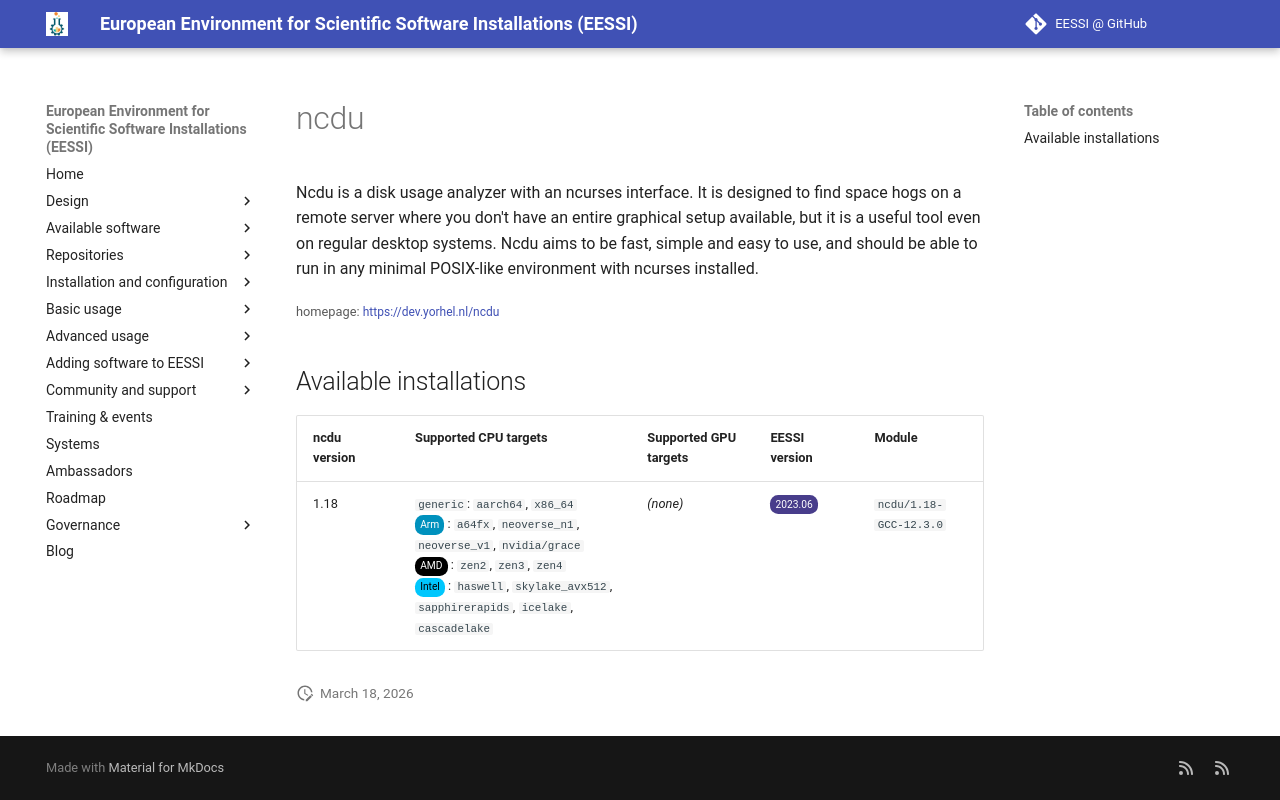

repository: EESSI/docs · page: available_software/detail/ncdu/index.html · generator: mkdocs

---
json_ld:
  '@context': https://schema.org
  '@type': SoftwareApplication
  applicationCategory: DeveloperApplication
  description: "Ncdu is a disk usage analyzer with an ncurses interface. It is designed\
    \ to find space hogs on a\n remote server where you don't have an entire graphical\
    \ setup available, but it is a useful tool even on regular\n desktop systems.\
    \ Ncdu aims to be fast, simple and easy to use, and should be able to run in any\
    \ minimal POSIX-like\n environment with ncurses installed."
  license: Not confirmed
  name: ncdu
  offers:
    '@type': Offer
    price: 0
  operatingSystem: LINUX
  review:
    '@type': Review
    author:
      '@type': Organization
      name: EESSI
    reviewBody: Application has been successfully made available on all architectures
      supported by EESSI
    reviewRating:
      '@type': Rating
      ratingValue: 5
  softwareRequirements: See https://www.eessi.io/docs/ for how to make EESSI available
    on your system
  softwareVersion: '[''1.18'']'
  url: https://dev.yorhel.nl/ncdu
---
# ncdu


Ncdu is a disk usage analyzer with an ncurses interface. It is designed to find space hogs on a
 remote server where you don't have an entire graphical setup available, but it is a useful tool even on regular
 desktop systems. Ncdu aims to be fast, simple and easy to use, and should be able to run in any minimal POSIX-like
 environment with ncurses installed.

<small>homepage: </small><span class="software-link">[https://dev.yorhel.nl/ncdu](https://dev.yorhel.nl/ncdu)</span>

## Available installations


|ncdu version|Supported CPU targets|Supported GPU targets|EESSI version|Module|
| --- | --- | --- | --- | --- |
|1.18|`generic`: `aarch64`, `x86_64`<br/><span class="software-cpu-arm">Arm</span>: `a64fx`, `neoverse_n1`, `neoverse_v1`, `nvidia/grace`<br/><span class="software-cpu-amd">AMD</span>: `zen2`, `zen3`, `zen4`<br/><span class="software-cpu-intel">Intel</span>: `haswell`, `skylake_avx512`, `sapphirerapids`, `icelake`, `cascadelake`<br/>|*(none)*|<span class="software-eessi-version-202306">2023.06</span>|`ncdu/1.18-GCC-12.3.0`|
